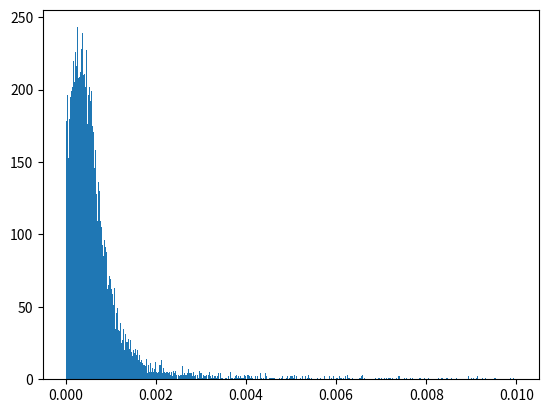

Here is the Python script that generated this plot:
import numpy as np
from numpy import linalg as LA
import matplotlib.pyplot as plt

initial = np.array([0,0,6370,0])

A = np.array([15600, 18760, 17610, 19170])
B = np.array([7540, 2750, 14630, 610])
C = np.array([20140, 18610, 13480, 18390])
t = np.array([0.07074,0.07220,0.07690,0.07242])
c = 299792.458
c2 = c*c
ABCT = np.matrix([A, B, C, t])

# def F(inArr, ABCT_array):
#     x = inArr[0]
#     y = inArr[1]
#     z = inArr[2]
#     d = inArr[3]
#     f1 = (x-ABCT_array[0,0])**2 + (y-ABCT_array[1,0])**2 + (z-ABCT_array[2,0])**2 - c2*((ABCT_array[3,0]-d)**2)
#     f2 = (x-ABCT_array[0,1])**2 + (y-ABCT_array[1,1])**2 + (z-ABCT_array[2,1])**2 - c2*((ABCT_array[3,1]-d)**2)
#     f3 = (x-ABCT_array[0,2])**2 + (y-ABCT_array[1,2])**2 + (z-ABCT_array[2,2])**2 - c2*((ABCT_array[3,2]-d)**2)
#     f4 = (x-ABCT_array[0,3])**2 + (y-ABCT_array[1,3])**2 + (z-ABCT_array[2,3])**2 - c2*((ABCT_array[3,3]-d)**2)
#     return np.array([f1,f2,f3,f4])

def F(inArr, ABCT_array):
    x = inArr[0]
    y = inArr[1]
    z = inArr[2]
    d = inArr[3]
    row = ABCT_array.shape[0]
    ret_matrix = np.zeros(row)
    for i in range(row):
        ret_matrix[i] = (x-ABCT_array[0,i])**2 + (y-ABCT_array[1,i])**2 + (z-ABCT_array[2,i])**2 - c2*((ABCT_array[3,i]-d)**2)
    return ret_matrix

# def DF(inArr, ABCT_array):
#     x= inArr[0]
#     y= inArr[1]
#     z= inArr[2]
#     d= inArr[3]
#     return np.matrix([[2*(x-ABCT_array[0,0]), 2*(y-ABCT_array[1,0]), 2*(z-ABCT_array[2,0]), 2*c2*(ABCT_array[3,0]-d)],
#                       [2*(x-ABCT_array[0,1]), 2*(y-ABCT_array[1,1]), 2*(z-ABCT_array[2,1]), 2*c2*(ABCT_array[3,1]-d)],
#                       [2*(x-ABCT_array[0,2]), 2*(y-ABCT_array[1,2]), 2*(z-ABCT_array[2,2]), 2*c2*(ABCT_array[3,2]-d)], 
#                       [2*(x-ABCT_array[0,3]), 2*(y-ABCT_array[1,3]), 2*(z-ABCT_array[2,3]), 2*c2*(ABCT_array[3,3]-d)]])

def DF(inArr, ABCT_array):
    x= inArr[0]
    y= inArr[1]
    z= inArr[2]
    d= inArr[3]
    row = ABCT_array.shape[0]
    col = ABCT_array.shape[1]
    ret_matrix = np.zeros((row, col))
    for i in range(row):
        ret_matrix[i,0] = 2*(x-ABCT_array[0,i])
        ret_matrix[i,1] = 2*(y-ABCT_array[1,i])
        ret_matrix[i,2] = 2*(z-ABCT_array[2,i])
        ret_matrix[i,3] = 2*c2*(ABCT_array[3,i]-d)
    return ret_matrix

def newtonMethod(x0, ABCT_arr, tol, cap=None):
    x=x0
    oldx =x + 2*tol
    cnt = 0
    while LA.norm(x-oldx, np.inf) > tol:
        if((cap != None) and (cap <= cnt)):
            return np.empty(shape=(0))
        oldx=x
        s=LA.solve(DF(x, ABCT_arr),F(x, ABCT_arr))
        x=x-s
        cnt += 1
    return(x)

def prob1(x0, ABCT_arr, tol):
    x = newtonMethod(x0, ABCT_arr, tol)
    print("x={}, y={}, z={}, d={}".format(x[0], x[1], x[2], x[3]))
    return x
    

def find_abc(phi, theta): 
    rho = 26570
    new_a, new_b, new_c, new_t = np.zeros(phi.size), np.zeros(phi.size), np.zeros(phi.size), np.zeros(phi.size)
    for i in range(phi.size):
        new_a[i] = rho*np.sin(phi[i])*np.cos(theta[i])
        new_b[i] = rho*np.sin(phi[i])*np.sin(theta[i])
        new_c[i] = rho*np.cos(phi[i])
        new_t[i] = (np.sqrt((new_a[i]-initial[0])**2 + (new_b[i]-initial[1])**2+(new_c[i]-initial[2])**2))/c
    return new_a, new_b, new_c, new_t



def prob4():
    phi_orig = np.array([(np.pi)/8,(np.pi)/6,(3*(np.pi))/8,(np.pi)/4])
    theta_orig = np.array([-(np.pi)/4,(np.pi)/2,(2*(np.pi))/3,((np.pi))/6])
    new_a, new_b, new_c, correct_t = find_abc(phi_orig, theta_orig)
    ABCT_arr = np.matrix([new_a, new_b, new_c, correct_t])
    correct_values = newtonMethod(initial, ABCT_arr, 10**(-8))
    # print(correct_values)
    incorrect_values = np.zeros((16, 4))
    for i in range(16): 
        phi_temp = np.copy(phi_orig)
        for ii in range(phi_orig.size):
            print("i={}, ii={}, &={}".format(i, ii, i&(1<<ii)))
            if((i&(1<<ii)) > 0):
                phi_temp[ii] += 10**(-8)
            else:
                phi_temp[ii] -= 10**(-8)
        
        print(phi_temp)
        new_a, new_b, new_c, new_t = find_abc(phi_temp, theta_orig)
        ABCT_arr = np.matrix([new_a, new_b, new_c, correct_t])
        incorrect_values[i] = newtonMethod(initial, ABCT_arr, 10**(-8))
        #incorrect_values[i] = new_t
    print("correct")
    print(correct_values)
    print("incorect")
    print(incorrect_values)
    correct_distance = np.sqrt((correct_values[0]**2) + (correct_values[1]**2) + (correct_values[2]**2))
    max_row = 0
    incorect_distance_cur = np.sqrt( (incorrect_values[0,0]**2) + (incorrect_values[0,1]**2) + (incorrect_values[0,2]**2) )
    # max_column = 0
    for i in range(1, 16):
        # for ii in range(correct_values.size):
            # if( (abs(correct_values[ii] - incorrect_values[i,ii])) > (abs(correct_values[ii] - incorrect_values[max_row,max_column])) ):
            #    max_row = i
            #    max_column = ii 
        incorect_distance = np.sqrt( (incorrect_values[i,0]**2) + (incorrect_values[i,1]**2) + (incorrect_values[i,2]**2) )
        if( abs(incorect_distance - correct_distance ) > abs(incorect_distance_cur - correct_distance) ):
            max_row = i
            incorect_distance_cur = incorect_distance

    print("PROBLEM4:")
    # print("-------------------------------------------------------")
    print("-"*55)
    prob4SolError = abs(correct_distance - incorect_distance_cur)
    print("row={}, Real={}, Wrong={} Error={}, Percentage={}%".format(max_row, correct_distance, incorect_distance_cur, prob4SolError, 100*(prob4SolError/correct_distance)))
    # print("----------------------------------------------------")
    print("-"*55)
    
    return incorrect_values, correct_values


def prob6(sets, bins, error):
    i = 0
    measuring_array = np.zeros((sets))
    angles_arry = np.zeros((sets, 8))
    while i < sets:
        phi_arr = np.random.uniform(low=0, high=np.pi/2, size=(4))
        theta_arr = np.random.uniform(low=0, high=2*np.pi, size=(4))
        new_a, new_b, new_c, original_t = find_abc(phi_arr, theta_arr)
        ABCT_arr = np.matrix([new_a, new_b, new_c, original_t])
        correct_xyzd = newtonMethod(initial, ABCT_arr, 10e-8, 50)
        
        if(correct_xyzd.size > 0):
            new_a, new_b, new_c, new_t = find_abc(phi_arr + error, theta_arr + error)
            ABCT_arr = np.matrix([new_a, new_b, new_c, original_t])
            incorrect_xyzd = newtonMethod(initial, ABCT_arr, 10e-8, 50)
            if(incorrect_xyzd.size > 0):
                correct_distance   = np.sqrt((correct_xyzd[0]**2) + (correct_xyzd[1]**2) + (correct_xyzd[2]**2))
                incorrect_distance = np.sqrt((incorrect_xyzd[0]**2) + (incorrect_xyzd[1]**2) + (incorrect_xyzd[2]**2))
                measuring_array[i] = abs(correct_distance - incorrect_distance)
                angles_arry[i][0:4] = phi_arr
                angles_arry[i][4:] = theta_arr
                i += 1
    
    
    print("PROBLEM 6:")
    print("-"*55)
    # print(measuring_array)
    # print(angles_arry)
    
    print("Error: max={}, min={}, average={}, std={}".format(np.max(measuring_array), np.min(measuring_array), np.average(measuring_array), np.std(measuring_array)))
    max_index = np.argmax(measuring_array)
    print(angles_arry[max_index][0:4] - (np.pi/2))
    print(angles_arry[max_index][4:]  - (2*np.pi))
    plt.hist(measuring_array, bins, range=(0, 0.01))
    plt.show()
    print("-"*55)


def prob6_2(sets, bins, phi_original, theta_original):
    new_a, new_b, new_c, original_t = find_abc(phi_original, theta_original)
    ABCT_arr = np.matrix([new_a, new_b, new_c, original_t])
    correct_xyzd = newtonMethod(initial, ABCT_arr, 10e-8)
    correct_distance = np.sqrt((correct_xyzd[0]**2) + (correct_xyzd[1]**2) + (correct_xyzd[2]**2))
    measuring_array = np.zeros((sets))
    # theta_arr_all = np.random.uniform(low=0, high=2*np.pi, size=(4*sets))
    # phi_arr_all = np.random.uniform(low=0, high=np.pi/2, size=(4*sets))
    # print("Phi={}, theta={}".format(theta_arr_all, phi_arr_all))
    i = 0
    print(correct_distance)
    while i < sets:
        theta_arr = np.random.uniform(low=0, high=2*np.pi, size=(4))#np.copy(theta_arr_all[i:i+4])
        # print(theta_arr_all[i:i+4])
        phi_arr = np.random.uniform(low=0, high=2*np.pi, size=(4)) #np.array(phi_arr_all[i:i+4])
        # print("Phi={}, theta={}".format(phi_arr, theta_arr))
        new_a, new_b, new_c, new_t = find_abc(phi_arr, theta_arr) #randomize just phi
        ABCT_arr = np.matrix([new_a, new_b, new_c, original_t])
        incorect_xyzd = newtonMethod(initial, ABCT_arr, 10e-8, 100)
        if(incorect_xyzd.size > 0):
            print(incorect_xyzd)
            incorect_distance = np.sqrt((incorect_xyzd[0]**2) + (incorect_xyzd[1]**2) + (incorect_xyzd[2]**2))
            measuring_array[i] = abs(incorect_distance - correct_distance)
            i+=1

    # counts, binsFound = np.histogram(measuring_array)
    # figure = plt.figure()
    # ax = figure.add_subplot(111)
    # ax.hist(binsFound[:-1], binsFound, weights=counts)
    # plt.show()
    # counts, binsFound = np.histogram(measuring_array)
    # plt.hist(binsFound[:-1], binsFound, weights=counts)
    # print(measuring_array)
    print("PROBLEM 6:")
    print("-"*55)
    print(measuring_array)
    print("Error: max={}, min={}, average={}, std={}".format(np.max(measuring_array), np.min(measuring_array), np.average(measuring_array), np.std(measuring_array)))
    print("-"*55)



    plt.hist(measuring_array, bins, range=(np.min(measuring_array), np.max(measuring_array)))
    plt.show()
    
def prob6_1(sets, phi_original, theta_original, minError, maxError):
    #Calculates with Original Phi and Theta and find the correct distance
    new_a, new_b, new_c, original_t = find_abc(phi_original, theta_original)
    ABCT_arr = np.matrix([new_a, new_b, new_c, original_t])
    correct_xyzd = newtonMethod(initial, ABCT_arr, 10e-8)
    correct_distance = np.sqrt((correct_xyzd[0]**2) + (correct_xyzd[1]**2) + (correct_xyzd[2]**2))

    measuring_array = np.zeros((2, sets))
    step = (maxError-minError)/sets
    for i in range(sets):
        phi_arr = np.copy(phi_original) + (step*i + minError)#np.random.uniform(low=0, high=np.pi/2, size=(4))
        # theta_arr = np.random.uniform(low=0, high=2*np.pi, size=(4))
        new_a, new_b, new_c, new_t = find_abc(phi_arr, theta_original)
        ABCT_arr = np.matrix([new_a, new_b, new_c, original_t])
        incorect_xyzd = newtonMethod(initial, ABCT_arr, 10e-8)
        incorect_distance = np.sqrt((incorect_xyzd[0]**2) + (incorect_xyzd[1]**2) + (incorect_xyzd[2]**2))
        measuring_array[0][i] = (step*i + minError)
        measuring_array[1][i] = incorect_distance
    
    # print(measuring_array)
    # x = measuring_array[0]
    # y = measuring_array[1]
    # print(y)
    # print(np.min(y))
    fig = plt.figure()
    ax = fig.add_subplot(111)
    ax.plot(measuring_array[0], abs(measuring_array[1]-correct_distance))
    ax.set_xlim(minError, maxError)
    # ax.set_ylim(np.min(measuring_array[1])*0.95, np.max(measuring_array[1])*1.05)
    plt.show()
if __name__ == "__main__":
    # print(F(initial, ABCT))
    # print(DF(initial, ABCT))
    # prob1(initial, ABCT, 10e-8)
    theta = np.array([(np.pi)/8,(np.pi)/6,(3*(np.pi))/8,(np.pi)/4])
    phi = np.array([-(np.pi)/4,(np.pi)/2,(2*(np.pi))/3,((np.pi))/6])
    prob6(10000, 500, 10e-8)
    # prob6_2(100, 10, phi, theta)
    #prob6_1(1000, phi, theta, -10e-3, 10e-3)
    
    # # print("PROBLEM4:")
    # # print("----------------------------------------------------")
    # # prob4SolArr, prob4SolIndex, prob4CorrectT = prob4()
    # prob4()
    # # print(prob4SolArr[prob4SolIndex])
    # # print(prob4SolIndex)
    # # prob4SolError = abs(prob4CorrectT - prob4SolArr[prob4SolIndex][3])
    # # print("Real={}, Wrong={} Error={}, Percentage={}%".format(prob4CorrectT, prob4SolArr[prob4SolIndex][3], prob4SolError, prob4SolError/prob4CorrectT))
    # # print("----------------------------------------------------")
    
    # theta_2 = np.array([((np.pi)/8)+(10**(-8)),((np.pi)/6)+(10**(-8)),((3*(np.pi))/8)-(10**(-8)),((np.pi)/4)-(10**(-8))])
    # new_a, new_b, new_c, new_t = find_abc(theta_1, phi_1)

    # new_a2,new_b2,new_c2,new_t2 = find_abc(theta_2, phi_1)
